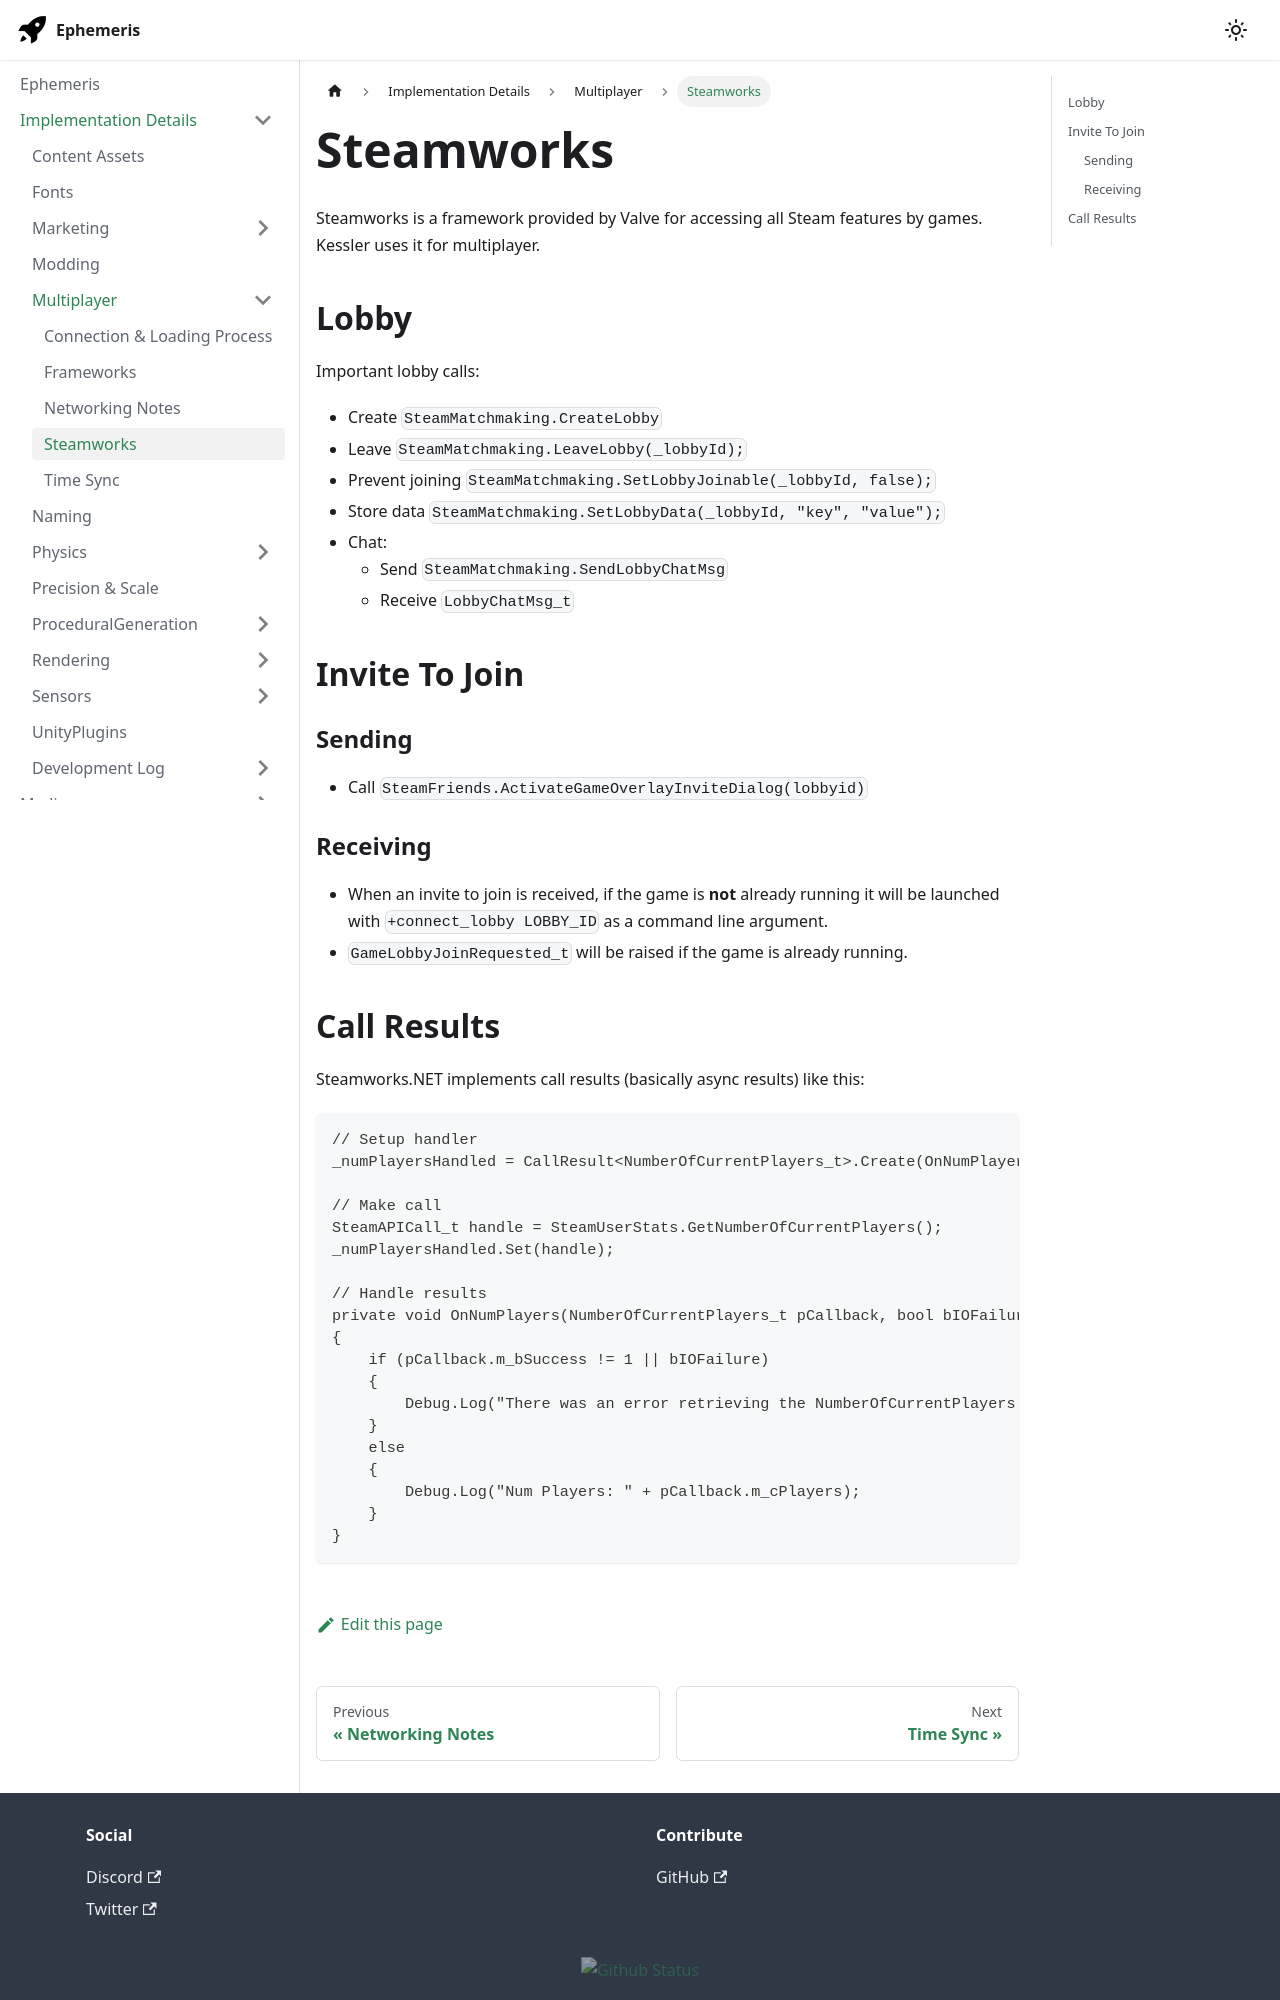

repository: martindevans/EphemerisNotes · page: ImplementationDetails/Multiplayer/Steamworks/index.html · generator: docusaurus

Steamworks is a framework provided by Valve for accessing all Steam features by games. Kessler uses it for multiplayer.
## Lobby
Important lobby calls:
- Create `SteamMatchmaking.CreateLobby`
- Leave `SteamMatchmaking.LeaveLobby(_lobbyId);`
- Prevent joining `SteamMatchmaking.SetLobbyJoinable(_lobbyId, false);`
- Store data `SteamMatchmaking.SetLobbyData(_lobbyId, "key", "value");`
- Chat:
	- Send `SteamMatchmaking.SendLobbyChatMsg`
	- Receive `LobbyChatMsg_t`
## Invite To Join
### Sending
- Call `SteamFriends.ActivateGameOverlayInviteDialog(lobbyid)`
### Receiving
- When an invite to join is received, if the game is **not** already running it will be launched with  `+connect_lobby LOBBY_ID` as a command line argument.
- `GameLobbyJoinRequested_t` will be raised if the game is already running.
